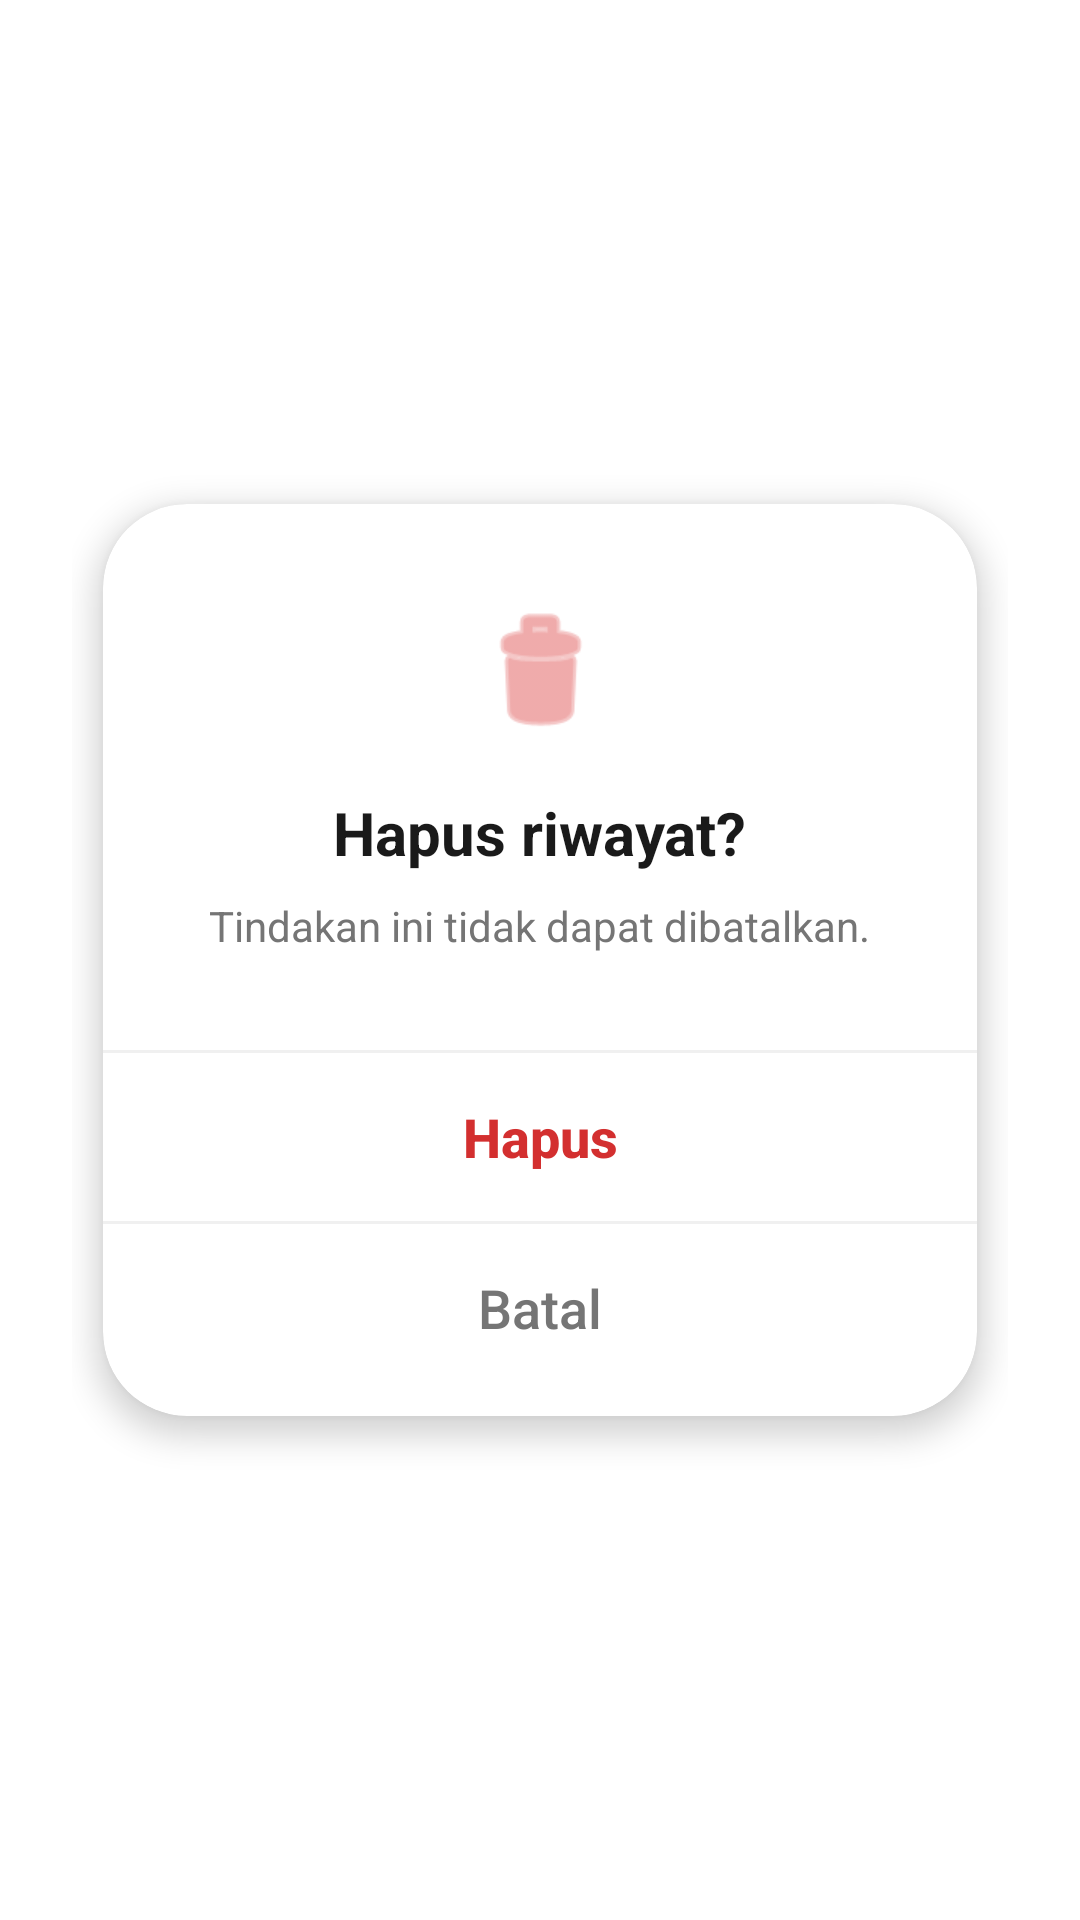

Write the Android layout XML for this screen, with the resource values it uses.
<!-- AndroidManifest.xml: application theme Theme.DeteksiPenyakitDaunPadi -->
<!-- res/layout/dialog_confirm_delete.xml -->
<?xml version="1.0" encoding="utf-8"?>
<LinearLayout xmlns:android="http://schemas.android.com/apk/res/android"
    xmlns:app="http://schemas.android.com/apk/res-auto"
    android:layout_width="match_parent"
    android:layout_height="wrap_content"
    android:gravity="center"
    android:padding="24dp">

    <androidx.cardview.widget.CardView
        android:layout_width="320dp"
        android:layout_height="wrap_content"
        app:cardCornerRadius="28dp"
        app:cardElevation="6dp"
        app:cardUseCompatPadding="true"
        app:cardBackgroundColor="#FFFFFF">

        <LinearLayout
            android:layout_width="match_parent"
            android:layout_height="wrap_content"
            android:gravity="center_horizontal"
            android:orientation="vertical"
            android:paddingTop="32dp">

            <ImageView
                android:layout_width="48dp"
                android:layout_height="48dp"
                android:src="@android:drawable/ic_menu_delete"
                android:contentDescription="Delete Icon"
                app:tint="#E57373" />

            <TextView
                android:layout_width="wrap_content"
                android:layout_height="wrap_content"
                android:layout_marginTop="16dp"
                android:text="Hapus riwayat?"
                android:textColor="#1A1A1A"
                android:textSize="20sp"
                android:textStyle="bold" />

            <TextView
                android:layout_width="wrap_content"
                android:layout_height="wrap_content"
                android:layout_marginTop="8dp"
                android:layout_marginBottom="32dp"
                android:text="Tindakan ini tidak dapat dibatalkan."
                android:textColor="#757575"
                android:textSize="14sp" />

            <View
                android:layout_width="match_parent"
                android:layout_height="1dp"
                android:background="#F0F0F0" />

            <androidx.appcompat.widget.AppCompatButton
                android:id="@+id/btnDeleteConfirm"
                android:layout_width="match_parent"
                android:layout_height="56dp"
                android:background="?attr/selectableItemBackground"
                android:text="Hapus"
                android:textAllCaps="false"
                android:textColor="#D32F2F"
                android:textSize="18sp"
                android:textStyle="bold" />

            <View
                android:layout_width="match_parent"
                android:layout_height="1dp"
                android:background="#F0F0F0" />

            <androidx.appcompat.widget.AppCompatButton
                android:id="@+id/btnCancel"
                android:layout_width="match_parent"
                android:layout_height="56dp"
                android:background="?attr/selectableItemBackground"
                android:layout_marginBottom="8dp"
                android:text="Batal"
                android:textAllCaps="false"
                android:textColor="#757575"
                android:textSize="18sp" />

        </LinearLayout>
    </androidx.cardview.widget.CardView>
</LinearLayout>
<!-- resources referenced by this layout -->
<resources>
  <style name="Theme.DeteksiPenyakitDaunPadi" parent="Base.Theme.DeteksiPenyakitDaunPadi" />
  <style name="Base.Theme.DeteksiPenyakitDaunPadi" parent="Theme.MaterialComponents.Light.NoActionBar">
          
          
  
          
          <item name="android:forceDarkAllowed">false</item>
  
          <item name="floatingActionButtonStyle">@style/Widget.DeteksiPenyakitDaunPadi.FloatingActionButton</item>
      </style>
  <style name="Widget.DeteksiPenyakitDaunPadi.FloatingActionButton" parent="Widget.MaterialComponents.FloatingActionButton">
          <item name="shapeAppearanceOverlay">@style/ShapeAppearanceOverlay.DeteksiPenyakitDaunPadi.FabCircle</item>
      </style>
  <style name="ShapeAppearanceOverlay.DeteksiPenyakitDaunPadi.FabCircle" parent="">
          <item name="cornerFamily">rounded</item>
          <item name="cornerSize">50%</item>
      </style>
</resources>
